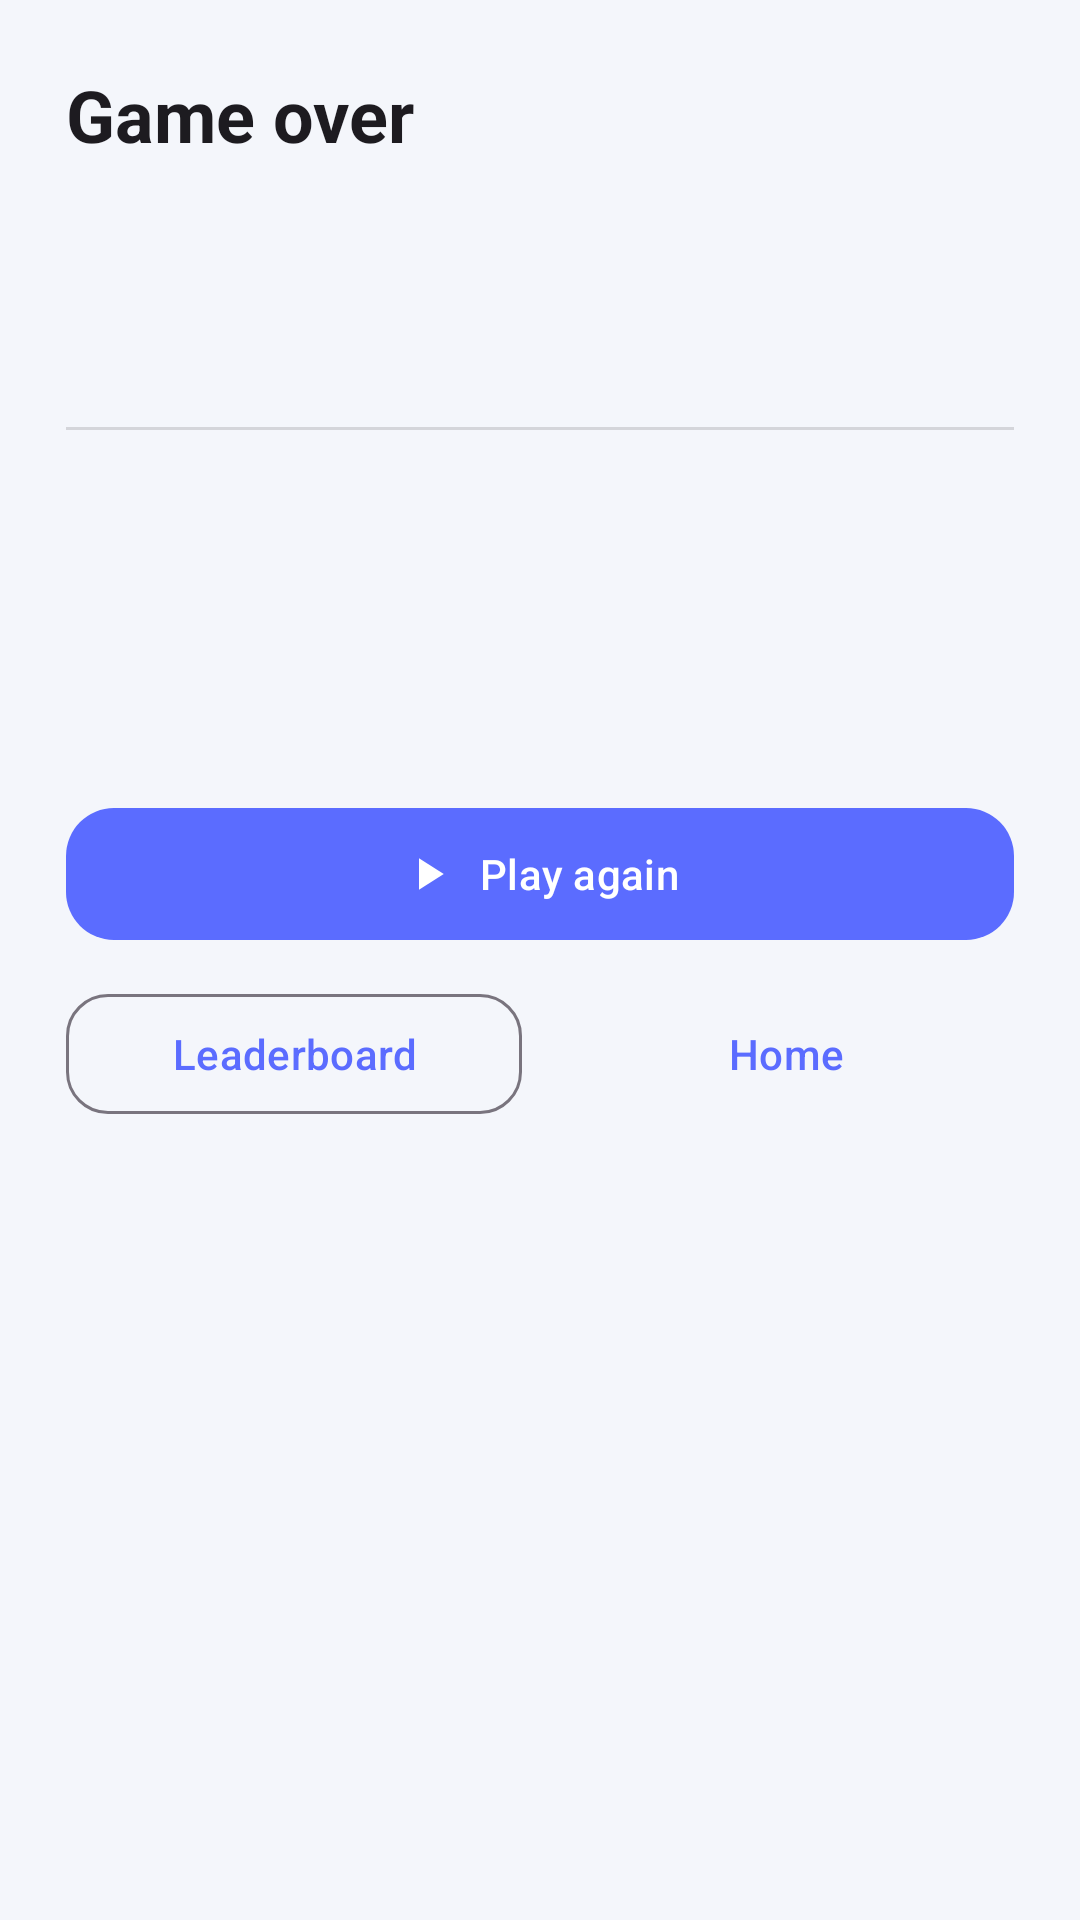

Here is an Android app screen rendered from its layout file. Give the layout XML and the strings, colors and styles it references.
<!-- AndroidManifest.xml: application theme Theme.DinoRun -->
<!-- res/layout/dialog_game_over.xml -->
<?xml version="1.0" encoding="utf-8"?>
<LinearLayout xmlns:android="http://schemas.android.com/apk/res/android"
    xmlns:app="http://schemas.android.com/apk/res-auto"
    android:layout_width="match_parent"
    android:layout_height="wrap_content"
    android:orientation="vertical"
    android:padding="22dp">

    <TextView
        android:layout_width="wrap_content"
        android:layout_height="wrap_content"
        android:text="@string/game_over"
        android:textAppearance="?attr/textAppearanceHeadlineSmall"
        android:textStyle="bold" />

    <TextView
        android:id="@+id/tvNewBest"
        android:layout_width="wrap_content"
        android:layout_height="wrap_content"
        android:layout_marginTop="6dp"
        android:background="@drawable/level_up_bg"
        android:paddingHorizontal="12dp"
        android:paddingVertical="4dp"
        android:text="@string/new_best"
        android:textColor="#1B1B1B"
        android:textStyle="bold"
        android:visibility="gone" />

    <TextView
        android:id="@+id/tvFinalScore"
        android:layout_width="wrap_content"
        android:layout_height="wrap_content"
        android:layout_marginTop="14dp"
        android:textAppearance="?attr/textAppearanceDisplayMedium"
        android:textColor="@color/brand_secondary"
        android:textStyle="bold"
        android:fontFeatureSettings="tnum" />

    <View android:layout_width="match_parent" android:layout_height="1dp"
        android:layout_marginVertical="14dp" android:background="#22000000" />

    <TextView android:id="@+id/tvBest" android:layout_width="wrap_content" android:layout_height="wrap_content"
        android:textAppearance="?attr/textAppearanceBodyMedium" />
    <TextView android:id="@+id/tvLevelReached" android:layout_width="wrap_content" android:layout_height="wrap_content"
        android:layout_marginTop="4dp" android:textAppearance="?attr/textAppearanceBodyMedium" />
    <TextView android:id="@+id/tvObstacles" android:layout_width="wrap_content" android:layout_height="wrap_content"
        android:layout_marginTop="4dp" android:textAppearance="?attr/textAppearanceBodyMedium" />
    <TextView android:id="@+id/tvDuration" android:layout_width="wrap_content" android:layout_height="wrap_content"
        android:layout_marginTop="4dp" android:textAppearance="?attr/textAppearanceBodyMedium" />

    <com.google.android.material.button.MaterialButton
        android:id="@+id/btnReplay"
        android:layout_width="match_parent"
        android:layout_height="52dp"
        android:layout_marginTop="20dp"
        android:text="@string/play_again"
        app:cornerRadius="16dp"
        app:icon="@drawable/ic_play"
        app:iconGravity="textStart" />

    <LinearLayout
        android:layout_width="match_parent"
        android:layout_height="wrap_content"
        android:layout_marginTop="10dp"
        android:orientation="horizontal">
        <com.google.android.material.button.MaterialButton
            android:id="@+id/btnLeaderboard"
            style="@style/Widget.Material3.Button.OutlinedButton"
            android:layout_width="0dp"
            android:layout_weight="1"
            android:layout_height="48dp"
            android:layout_marginEnd="6dp"
            android:text="@string/see_leaderboard"
            app:cornerRadius="14dp" />
        <com.google.android.material.button.MaterialButton
            android:id="@+id/btnHome"
            style="@style/Widget.Material3.Button.TextButton"
            android:layout_width="0dp"
            android:layout_weight="1"
            android:layout_height="48dp"
            android:layout_marginStart="6dp"
            android:text="@string/back_home" />
    </LinearLayout>
</LinearLayout>
<!-- resources referenced by this layout -->
<resources>
  <color name="brand_secondary">#FF9F1C</color>
  <!-- drawable ic_play (drawable) -->
  <vector xmlns:android="http://schemas.android.com/apk/res/android"
      android:width="32dp" android:height="32dp"
      android:viewportWidth="24" android:viewportHeight="24">
      <path android:fillColor="#FFFFFF" android:pathData="M8,5v14l11,-7z"/>
  </vector>
  <!-- drawable level_up_bg (drawable) -->
  <?xml version="1.0" encoding="utf-8"?>
  <shape xmlns:android="http://schemas.android.com/apk/res/android" android:shape="rectangle">
      <gradient android:angle="135" android:startColor="#FFD54F" android:endColor="#FF9F1C" />
      <corners android:radius="20dp" />
  </shape>
  <string name="back_home">Home</string>
  <string name="game_over">Game over</string>
  <string name="new_best">NEW BEST!</string>
  <string name="play_again">Play again</string>
  <string name="see_leaderboard">Leaderboard</string>
  <style name="Theme.DinoRun" parent="Theme.Material3.DayNight.NoActionBar">
          <item name="colorPrimary">@color/brand_primary</item>
          <item name="colorPrimaryVariant">@color/brand_primary_dark</item>
          <item name="colorOnPrimary">#FFFFFF</item>
          <item name="colorSecondary">@color/brand_secondary</item>
          <item name="colorOnSecondary">#FFFFFF</item>
          <item name="android:colorBackground">@color/bg_light</item>
          <item name="colorSurface">@color/surface_light</item>
          <item name="android:windowLightStatusBar" tools:targetApi="m">true</item>
          <item name="android:statusBarColor">@android:color/transparent</item>
          <item name="android:windowBackground">@color/bg_light</item>
      </style>
  <color name="brand_primary">#5B6CFF</color>
  <color name="brand_primary_dark">#3A4AC9</color>
  <color name="bg_light">#F4F6FB</color>
  <color name="surface_light">#FFFFFF</color>
</resources>
